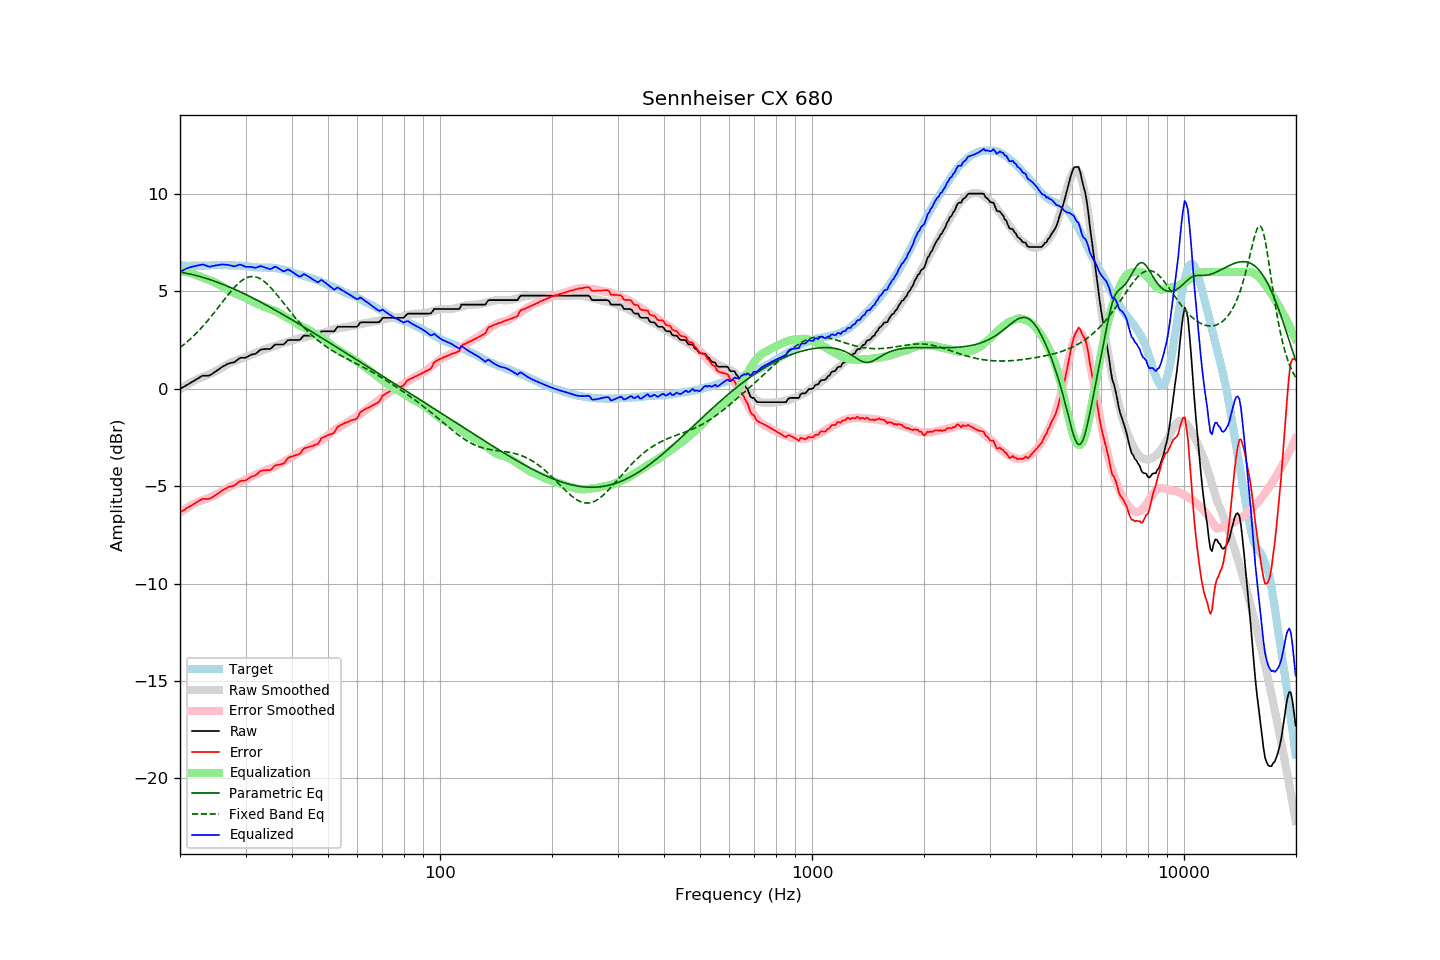

Source data for this figure (header and first rows):
frequency, raw, error, smoothed, error_smoothed, equalization, parametric_eq, fixed_band_eq, equalized_raw, equalized_smoothed, target
20.00, -0.01, -6.35, -0.02, -6.37, 6.00, 5.99, 2.12, 5.99, 5.98, 6.35
20.20, 0.04, -6.29, 0.03, -6.31, 6.00, 5.98, 2.18, 6.04, 6.03, 6.34
20.40, 0.08, -6.25, 0.09, -6.25, 6.00, 5.96, 2.25, 6.08, 6.09, 6.34
20.61, 0.13, -6.20, 0.14, -6.19, 6.00, 5.95, 2.31, 6.13, 6.14, 6.34
20.81, 0.18, -6.13, 0.19, -6.13, 5.99, 5.93, 2.38, 6.18, 6.19, 6.32
21.02, 0.22, -6.09, 0.24, -6.08, 5.98, 5.91, 2.45, 6.21, 6.23, 6.32
21.23, 0.27, -6.04, 0.29, -6.03, 5.96, 5.90, 2.53, 6.24, 6.25, 6.32
21.44, 0.32, -6.00, 0.34, -5.98, 5.94, 5.88, 2.60, 6.26, 6.27, 6.33
21.66, 0.37, -5.94, 0.38, -5.93, 5.90, 5.86, 2.68, 6.28, 6.29, 6.32
21.87, 0.42, -5.90, 0.43, -5.89, 5.87, 5.84, 2.76, 6.30, 6.30, 6.32
22.09, 0.47, -5.84, 0.47, -5.85, 5.84, 5.82, 2.84, 6.32, 6.31, 6.31
22.31, 0.52, -5.80, 0.51, -5.81, 5.81, 5.80, 2.92, 6.33, 6.32, 6.32
22.54, 0.57, -5.74, 0.54, -5.78, 5.78, 5.77, 3.01, 6.35, 6.32, 6.31
22.76, 0.62, -5.70, 0.58, -5.74, 5.74, 5.75, 3.10, 6.37, 6.32, 6.32
22.99, 0.67, -5.65, 0.61, -5.72, 5.72, 5.73, 3.19, 6.39, 6.32, 6.32
23.22, 0.67, -5.65, 0.64, -5.69, 5.69, 5.70, 3.28, 6.36, 6.33, 6.32
23.45, 0.67, -5.66, 0.67, -5.66, 5.66, 5.68, 3.38, 6.33, 6.33, 6.33
23.69, 0.67, -5.66, 0.70, -5.63, 5.63, 5.65, 3.48, 6.30, 6.33, 6.33
23.92, 0.67, -5.66, 0.74, -5.60, 5.60, 5.62, 3.58, 6.27, 6.33, 6.33
24.16, 0.71, -5.62, 0.77, -5.57, 5.57, 5.60, 3.68, 6.28, 6.34, 6.34
24.40, 0.76, -5.58, 0.81, -5.53, 5.53, 5.57, 3.78, 6.30, 6.34, 6.35
24.65, 0.82, -5.52, 0.85, -5.49, 5.49, 5.54, 3.88, 6.32, 6.34, 6.35
24.89, 0.88, -5.46, 0.89, -5.45, 5.45, 5.51, 3.99, 6.34, 6.35, 6.35
25.14, 0.93, -5.41, 0.94, -5.41, 5.41, 5.48, 4.09, 6.34, 6.35, 6.35
25.39, 0.99, -5.36, 0.99, -5.36, 5.36, 5.45, 4.20, 6.36, 6.35, 6.36
25.65, 1.05, -5.30, 1.03, -5.32, 5.32, 5.42, 4.31, 6.37, 6.35, 6.35
25.91, 1.11, -5.23, 1.08, -5.27, 5.27, 5.39, 4.42, 6.38, 6.35, 6.34
26.16, 1.16, -5.19, 1.13, -5.22, 5.22, 5.35, 4.52, 6.38, 6.35, 6.35
26.43, 1.20, -5.15, 1.18, -5.17, 5.17, 5.32, 4.63, 6.37, 6.35, 6.35
26.69, 1.25, -5.10, 1.23, -5.12, 5.12, 5.29, 4.73, 6.37, 6.35, 6.35
26.96, 1.29, -5.05, 1.28, -5.07, 5.07, 5.25, 4.84, 6.36, 6.35, 6.34
27.23, 1.31, -5.03, 1.32, -5.03, 5.03, 5.22, 4.94, 6.34, 6.34, 6.34
27.50, 1.33, -5.00, 1.36, -4.99, 4.99, 5.18, 5.04, 6.32, 6.34, 6.34
27.77, 1.35, -4.99, 1.39, -4.95, 4.95, 5.15, 5.13, 6.30, 6.34, 6.35
28.05, 1.37, -4.96, 1.42, -4.91, 4.91, 5.11, 5.22, 6.29, 6.34, 6.34
28.33, 1.44, -4.89, 1.46, -4.88, 4.88, 5.07, 5.31, 6.32, 6.33, 6.33
28.62, 1.50, -4.82, 1.49, -4.84, 4.84, 5.03, 5.39, 6.34, 6.33, 6.32
28.90, 1.57, -4.76, 1.52, -4.81, 4.81, 5.00, 5.46, 6.38, 6.32, 6.33
29.19, 1.59, -4.73, 1.55, -4.77, 4.77, 4.96, 5.53, 6.37, 6.32, 6.32
29.48, 1.59, -4.71, 1.57, -4.74, 4.74, 4.92, 5.59, 6.33, 6.31, 6.31
29.78, 1.59, -4.71, 1.60, -4.70, 4.70, 4.88, 5.64, 6.29, 6.30, 6.31
30.08, 1.60, -4.70, 1.64, -4.66, 4.66, 4.84, 5.69, 6.26, 6.30, 6.31
30.38, 1.65, -4.63, 1.67, -4.61, 4.61, 4.80, 5.72, 6.27, 6.29, 6.28
30.68, 1.69, -4.59, 1.71, -4.57, 4.57, 4.76, 5.75, 6.26, 6.28, 6.28
30.99, 1.74, -4.53, 1.75, -4.52, 4.52, 4.72, 5.76, 6.27, 6.27, 6.27
31.30, 1.76, -4.49, 1.78, -4.48, 4.48, 4.67, 5.77, 6.24, 6.26, 6.26
31.61, 1.78, -4.47, 1.81, -4.44, 4.44, 4.63, 5.76, 6.23, 6.25, 6.26
31.93, 1.80, -4.43, 1.84, -4.41, 4.41, 4.59, 5.75, 6.21, 6.25, 6.23
32.24, 1.86, -4.38, 1.87, -4.38, 4.38, 4.55, 5.72, 6.24, 6.24, 6.24
32.57, 1.93, -4.30, 1.90, -4.34, 4.34, 4.50, 5.69, 6.27, 6.24, 6.23
32.89, 2.00, -4.22, 1.94, -4.30, 4.30, 4.46, 5.65, 6.30, 6.23, 6.23
33.22, 2.02, -4.20, 1.97, -4.26, 4.26, 4.42, 5.60, 6.28, 6.23, 6.23
33.55, 2.03, -4.19, 2.01, -4.22, 4.22, 4.37, 5.54, 6.26, 6.23, 6.22
33.89, 2.04, -4.19, 2.04, -4.19, 4.19, 4.33, 5.47, 6.23, 6.23, 6.23
34.23, 2.04, -4.17, 2.07, -4.15, 4.15, 4.28, 5.40, 6.20, 6.22, 6.22
34.57, 2.04, -4.18, 2.09, -4.13, 4.13, 4.24, 5.32, 6.17, 6.22, 6.22
34.92, 2.04, -4.18, 2.12, -4.10, 4.10, 4.19, 5.24, 6.14, 6.22, 6.22
35.27, 2.10, -4.13, 2.14, -4.07, 4.07, 4.15, 5.15, 6.18, 6.21, 6.23
35.62, 2.18, -4.02, 2.17, -4.04, 4.04, 4.10, 5.05, 6.23, 6.21, 6.21
35.97, 2.26, -3.94, 2.19, -4.01, 4.01, 4.05, 4.96, 6.27, 6.20, 6.20
... 635 more rows
